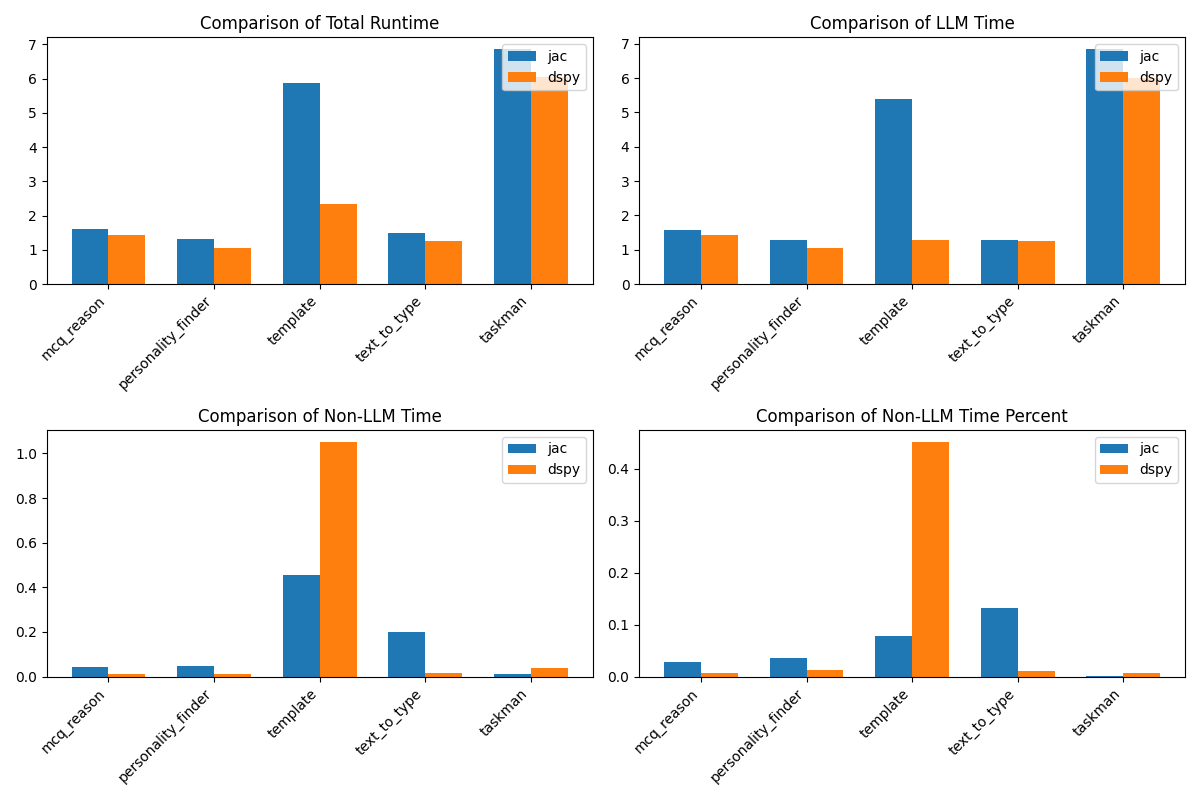

Source data for this figure (header and first rows):
problem, jac_completion_tokens, jac_prompt_tokens, jac_total_tokens, dspy_completion_tokens, dspy_prompt_tokens, dspy_total_tokens, jac_cost, dspy_cost, jac_runtime, jac_llm_time, dspy_runtime, dspy_llm_time, jac_non_llm_time, dspy_non_llm_time, jac_non_llm_time_percent, dspy_non_llm_time_percent
mcq_reason, 73, 264, 337, 50, 164, 214, 0.0002415, 0.000157, 1.622, 1.578, 1.43, 1.42, 0.04421, 0.01004, 0.02726, 0.007021
personality_finder, 27, 245, 272, 32, 197, 229, 0.000163, 0.0001465, 1.328, 1.281, 1.056, 1.042, 0.04693, 0.01386, 0.03534, 0.01314
template, 58, 531, 589, 37, 173, 210, 0.0003525, 0.000142, 5.86, 5.404, 2.326, 1.273, 0.4554, 1.053, 0.07772, 0.4527
text_to_type, 37, 266, 303, 52, 266, 318, 0.0001885, 0.000211, 1.499, 1.299, 1.261, 1.246, 0.1995, 0.01439, 0.1331, 0.01141
taskman, 277, 1254, 1531, 153, 808, 961, 0.001043, 0.0006335, 6.859, 6.845, 6.046, 6.008, 0.01346, 0.0383, 0.001962, 0.006334
